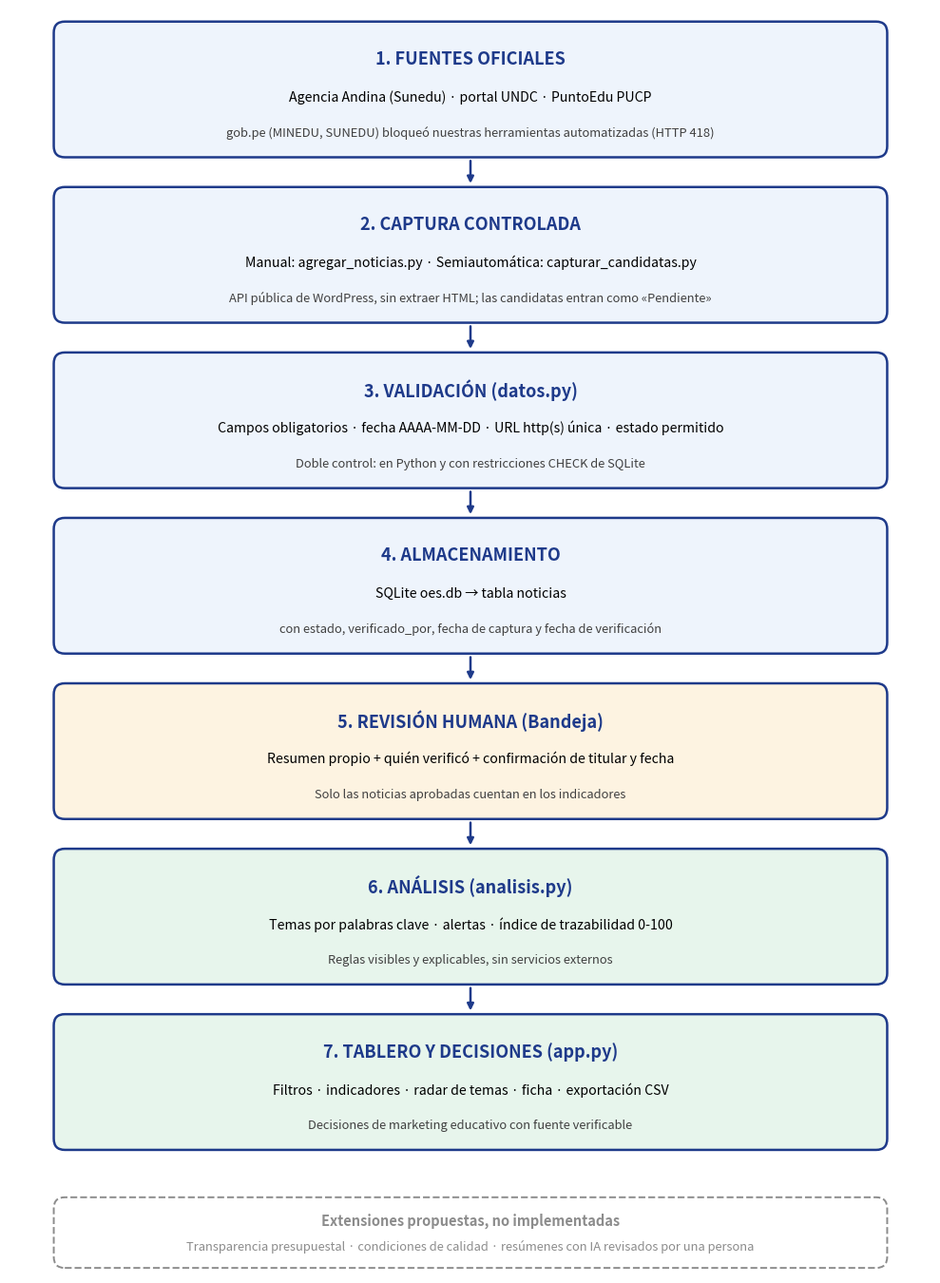

The script that saved this image: (Note: this script raises an exception after producing the figure.)
"""Dibuja el diagrama de arquitectura del prototipo (Figura 1 del informe)."""

from pathlib import Path

import matplotlib

matplotlib.use("Agg")
import matplotlib.pyplot as plt  # noqa: E402
from matplotlib.patches import FancyBboxPatch  # noqa: E402

AZUL, FONDO, VERDE, AMBAR, GRIS = "#1E3A8A", "#EEF4FC", "#E7F5EC", "#FDF3E1", "#8C8C8C"
ETAPAS = [
    (
        "1. FUENTES OFICIALES",
        "Agencia Andina (Sunedu) · portal UNDC · PuntoEdu PUCP",
        "gob.pe (MINEDU, SUNEDU) bloqueó nuestras herramientas automatizadas (HTTP 418)",
        FONDO,
    ),
    (
        "2. CAPTURA CONTROLADA",
        "Manual: agregar_noticias.py · Semiautomática: capturar_candidatas.py",
        "API pública de WordPress, sin extraer HTML; las candidatas entran como «Pendiente»",
        FONDO,
    ),
    (
        "3. VALIDACIÓN (datos.py)",
        "Campos obligatorios · fecha AAAA-MM-DD · URL http(s) única · estado permitido",
        "Doble control: en Python y con restricciones CHECK de SQLite",
        FONDO,
    ),
    (
        "4. ALMACENAMIENTO",
        "SQLite oes.db → tabla noticias",
        "con estado, verificado_por, fecha de captura y fecha de verificación",
        FONDO,
    ),
    (
        "5. REVISIÓN HUMANA (Bandeja)",
        "Resumen propio + quién verificó + confirmación de titular y fecha",
        "Solo las noticias aprobadas cuentan en los indicadores",
        AMBAR,
    ),
    (
        "6. ANÁLISIS (analisis.py)",
        "Temas por palabras clave · alertas · índice de trazabilidad 0-100",
        "Reglas visibles y explicables, sin servicios externos",
        VERDE,
    ),
    (
        "7. TABLERO Y DECISIONES (app.py)",
        "Filtros · indicadores · radar de temas · ficha · exportación CSV",
        "Decisiones de marketing educativo con fuente verificable",
        VERDE,
    ),
]

fig, ax = plt.subplots(figsize=(10, 13.6), dpi=200)
ax.set_xlim(0, 10)
ax.set_ylim(0, 13.6)
ax.axis("off")
alto, separacion, y = 1.42, 0.36, 13.45
for i, (titulo, linea1, linea2, color) in enumerate(ETAPAS):
    y0 = y - alto
    ax.add_patch(
        FancyBboxPatch((0.5, y0), 9.0, alto, boxstyle="round,pad=0.02,rounding_size=0.12", fc=color, ec=AZUL, lw=1.8)
    )
    ax.text(5, y0 + alto * 0.73, titulo, ha="center", va="center", fontsize=13, fontweight="bold", color=AZUL)
    ax.text(5, y0 + alto * 0.44, linea1, ha="center", va="center", fontsize=10.2)
    ax.text(5, y0 + alto * 0.17, linea2, ha="center", va="center", fontsize=9.3, color="#404040", style="italic")
    if i < len(ETAPAS) - 1:
        ax.annotate(
            "",
            xy=(5, y0 - separacion + 0.03),
            xytext=(5, y0 - 0.03),
            arrowprops={"arrowstyle": "-|>", "color": AZUL, "lw": 1.8},
        )
    y = y0 - separacion

ax.add_patch(
    FancyBboxPatch(
        (0.5, 0.08), 9.0, 0.72, boxstyle="round,pad=0.02,rounding_size=0.12", fc="white", ec=GRIS, lw=1.4, ls="--"
    )
)
ax.text(
    5,
    0.56,
    "Extensiones propuestas, no implementadas",
    ha="center",
    va="center",
    fontsize=10.5,
    fontweight="bold",
    color=GRIS,
)
ax.text(
    5,
    0.29,
    "Transparencia presupuestal · condiciones de calidad · resúmenes con IA revisados por una persona",
    ha="center",
    va="center",
    fontsize=9.3,
    color=GRIS,
)
fig.tight_layout()
fig.savefig(Path(__file__).with_name("figura_arquitectura.png"))
print("Diagrama generado: evidencias/figura_arquitectura.png")
